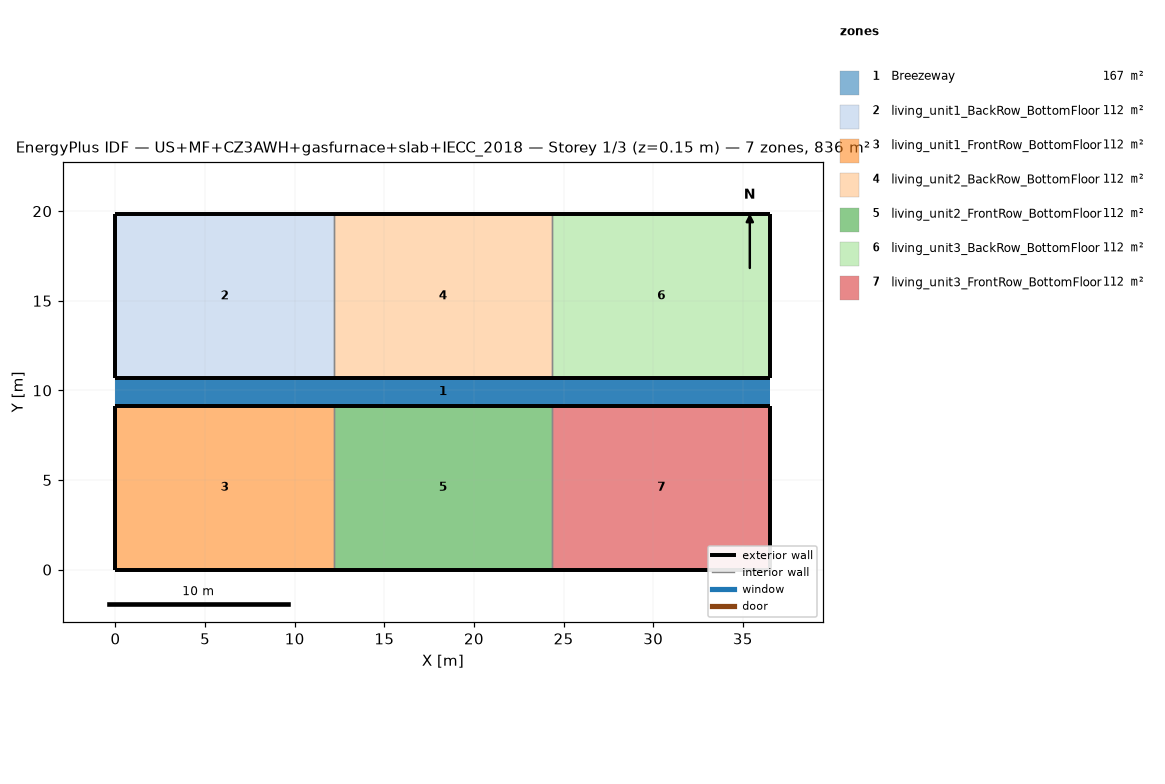
=== STOREY PLAN SPEC (per zone: floor XY polygon, exterior-wall plan segments, windows/doors) ===
zone 1: Breezeway  (167.0 m²)
  floor: (36.54, 9.16) (0.00, 9.16) (0.00, 10.68) (36.54, 10.68)
  floor: (36.54, 9.16) (0.00, 9.16) (0.00, 10.68) (36.54, 10.68)
  floor: (36.54, 9.16) (0.00, 9.16) (0.00, 10.68) (36.54, 10.68)
zone 2: living_unit1_BackRow_BottomFloor  (111.5 m²)
  floor: (12.18, 10.68) (0.00, 10.68) (0.00, 19.84) (12.18, 19.84)
  exterior wall: (0.00, 10.68) – (12.18, 10.68)  [12.2 m]
  exterior wall: (12.18, 19.84) – (0.00, 19.84)  [12.2 m]
  exterior wall: (0.00, 19.84) – (0.00, 10.68)  [9.2 m]
  interior walls: 1
zone 3: living_unit1_FrontRow_BottomFloor  (111.5 m²)
  floor: (12.18, 0.00) (0.00, 0.00) (0.00, 9.16) (12.18, 9.16)
  exterior wall: (0.00, 0.00) – (12.18, 0.00)  [12.2 m]
  exterior wall: (12.18, 9.16) – (0.00, 9.16)  [12.2 m]
  exterior wall: (0.00, 9.16) – (0.00, 0.00)  [9.2 m]
  interior walls: 1
zone 4: living_unit2_BackRow_BottomFloor  (111.5 m²)
  floor: (24.36, 10.68) (12.18, 10.68) (12.18, 19.84) (24.36, 19.84)
  exterior wall: (12.18, 10.68) – (24.36, 10.68)  [12.2 m]
  exterior wall: (24.36, 19.84) – (12.18, 19.84)  [12.2 m]
  interior walls: 2
zone 5: living_unit2_FrontRow_BottomFloor  (111.5 m²)
  floor: (24.36, 0.00) (12.18, 0.00) (12.18, 9.16) (24.36, 9.16)
  exterior wall: (12.18, 0.00) – (24.36, 0.00)  [12.2 m]
  exterior wall: (24.36, 9.16) – (12.18, 9.16)  [12.2 m]
  interior walls: 2
zone 6: living_unit3_BackRow_BottomFloor  (111.5 m²)
  floor: (36.54, 10.68) (24.36, 10.68) (24.36, 19.84) (36.54, 19.84)
  exterior wall: (24.36, 10.68) – (36.54, 10.68)  [12.2 m]
  exterior wall: (36.54, 10.68) – (36.54, 19.84)  [9.2 m]
  exterior wall: (36.54, 19.84) – (24.36, 19.84)  [12.2 m]
  interior walls: 1
zone 7: living_unit3_FrontRow_BottomFloor  (111.5 m²)
  floor: (36.54, 0.00) (24.36, 0.00) (24.36, 9.16) (36.54, 9.16)
  exterior wall: (24.36, 0.00) – (36.54, 0.00)  [12.2 m]
  exterior wall: (36.54, 0.00) – (36.54, 9.16)  [9.2 m]
  exterior wall: (36.54, 9.16) – (24.36, 9.16)  [12.2 m]
  interior walls: 1

=== DERIVED (storey summary) ===
Building: US+MF+CZ3AWH+gasfurnace+slab+IECC_2018
Storey: 1 of 3  (floor level z = 0.15 m)
Storey gross floor area: 836.2 m²
Zones on this storey: 7
  - Breezeway: floor 167.0 m²
  - living_unit1_BackRow_BottomFloor: floor 111.5 m²; exterior wall 33.5 m (86.9 m²); WWR 0.0%
  - living_unit1_FrontRow_BottomFloor: floor 111.5 m²; exterior wall 33.5 m (86.9 m²); WWR 0.0%
  - living_unit2_BackRow_BottomFloor: floor 111.5 m²; exterior wall 24.4 m (63.1 m²); WWR 0.0%
  - living_unit2_FrontRow_BottomFloor: floor 111.5 m²; exterior wall 24.4 m (63.1 m²); WWR 0.0%
  - living_unit3_BackRow_BottomFloor: floor 111.5 m²; exterior wall 33.5 m (86.9 m²); WWR 0.0%
  - living_unit3_FrontRow_BottomFloor: floor 111.5 m²; exterior wall 33.5 m (86.9 m²); WWR 0.0%
Zone adjacency (shared interzone walls):
  - living_unit1_BackRow_BottomFloor ↔ living_unit2_BackRow_BottomFloor
  - living_unit1_FrontRow_BottomFloor ↔ living_unit2_FrontRow_BottomFloor
  - living_unit2_BackRow_BottomFloor ↔ living_unit3_BackRow_BottomFloor
  - living_unit2_FrontRow_BottomFloor ↔ living_unit3_FrontRow_BottomFloor